Run: headless pygame with SDL's dummy video driver; simulated clock (each Clock.tick advances the game by its frame time, no real sleeping); random seed 0; keys injected as events and as key.get_pressed() state; mouse plan: one left click at the window centre at the start of phase 2, then a move to the lower-right quarter at the start of phase 3.
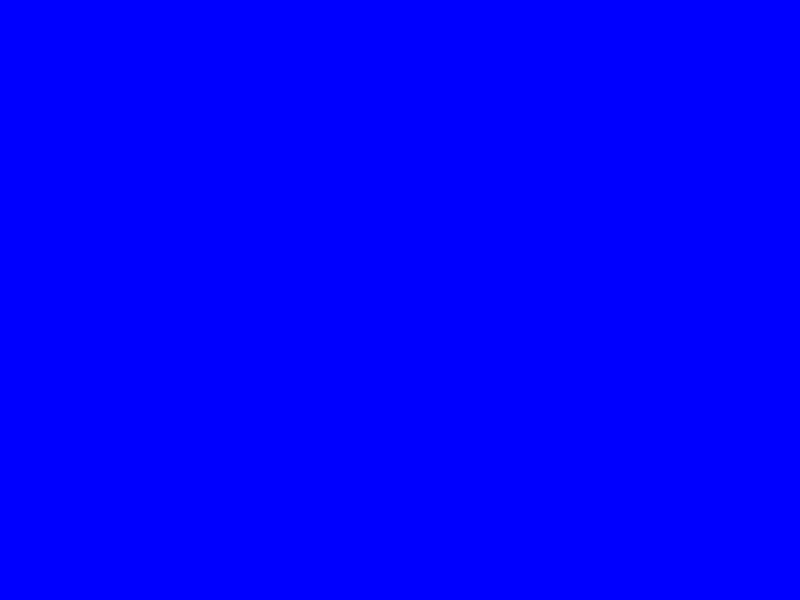
Frame 1 of 4 · flips 1–60 · no input
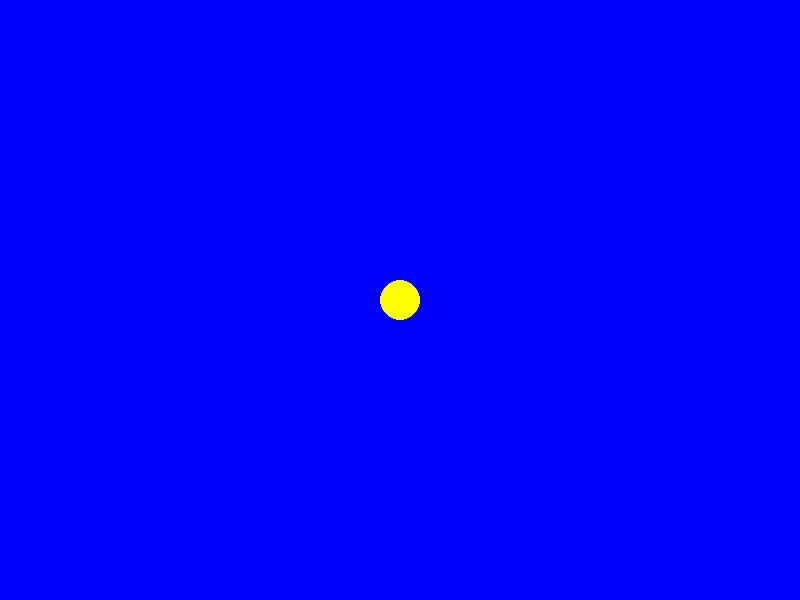
Frame 2 of 4 · flips 61–180 · clicked the window centre · tapped SPACE, RETURN · held RIGHT (→), D
Frame 3 of 4 · flips 181–300 · moved the mouse to the lower-right quarter · held DOWN (↓), S · screen unchanged from frame 2, image omitted
Frame 4 of 4 · flips 301–420 · held LEFT (←), A, UP (↑), W · screen unchanged from frame 3, image omitted

The pygame program that drew these frames:

import pygame
import random

SIZE = WIDH, HEIGHT = 800, 600
SPEED = 10
FPS = 60
pygame.init()
screen = pygame.display.set_mode(SIZE)
running = True
clock = pygame.time.Clock()
x = 20
center = None
while running:
    for event in pygame.event.get():
        if event.type == pygame.QUIT:
            running = False
        if event.type == pygame.MOUSEBUTTONDOWN:
            center = event.pos
            radius = 0
    screen.fill("blue")
    if center:
        pygame.draw.circle(screen, "yellow", center, 20)
    x += 20 / FPS
    pygame.display.flip()
    clock.tick(FPS)
pygame.quit()
